Run: headless pygame with SDL's dummy video driver; simulated clock (each Clock.tick advances the game by its frame time, no real sleeping); random seed 0; keys injected as events and as key.get_pressed() state; no mouse input; restart key C tapped at the start of phases 3 and 4.
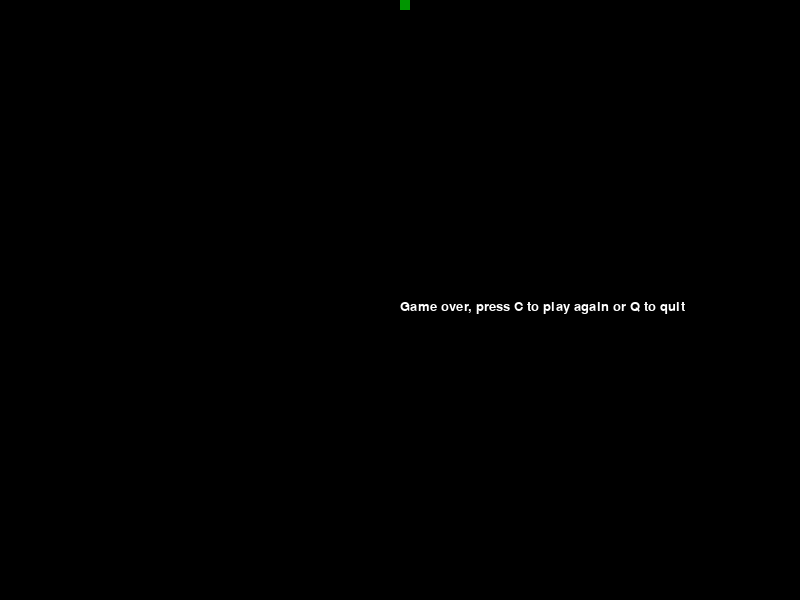
Frame 1 of 4 · flips 1–60 · no input
Frame 2 of 4 · flips 61–180 · tapped SPACE, RETURN · held RIGHT (→), D · screen unchanged from frame 1, image omitted
Frame 3 of 4 · flips 181–300 · tapped C · held DOWN (↓), S · screen unchanged from frame 2, image omitted
Frame 4 of 4 · flips 301–420 · tapped C · held LEFT (←), A, UP (↑), W · screen unchanged from frame 3, image omitted

The pygame program that drew these frames:

import pygame
import random
pygame.init()

FPS = 15

white = (255, 255, 255)
black = (0, 0, 0)
red = (255, 0, 0)
green = (0, 150, 0)

BLOCK_SIZE = 10

display_width = 800
display_height = 600

gameDisplay = pygame.display.set_mode((display_width, display_height))
pygame.display.set_caption('Slither')

clock = pygame.time.Clock()

font = pygame.font.SysFont(None, 20)


def message_to_screen(message, color):
    screen_text = font.render(message, True, color)
    gameDisplay.blit(screen_text, [display_width // 2, display_height // 2])
    pygame.display.update()


def snake(block_size, snake_list):
    for XnY in snake_list:
        pygame.draw.rect(gameDisplay, green, [XnY[0], XnY[1], block_size, block_size])


def game_loop():

    global actions_per_frame
    lead_x = display_width // 2
    lead_y = display_height // 2

    lead_x_change = 0
    lead_y_change = -BLOCK_SIZE

    apple_x = round(random.randint(0, display_width - BLOCK_SIZE) / 10) * 10
    apple_y = round(random.randint(0, display_height - BLOCK_SIZE) / 10) * 10

    snake_list = []
    snake_length = 1

    game_exit = False
    game_over = False
    while not game_exit:

        while game_over:

            gameDisplay.fill(black)
            pygame.draw.rect(gameDisplay, green, [lead_x, lead_y, BLOCK_SIZE, BLOCK_SIZE])
            message_to_screen("Game over, press C to play again or Q to quit", white)

            for event in pygame.event.get():
                if event.type == pygame.QUIT:
                    game_exit = True
                    game_over = False
                if event.type == pygame.KEYDOWN:

                    if event.key == pygame.K_q:
                        game_exit = True
                        game_over = False

                    if event.key == pygame.K_c:
                        game_loop()

        actions_per_frame = 0

        for event in pygame.event.get():
            if event.type == pygame.QUIT:
                game_exit = True
            if event.type == pygame.KEYDOWN and actions_per_frame == 0:
                if event.key == pygame.K_LEFT:
                    if lead_x_change == 0:
                        lead_x_change = -BLOCK_SIZE
                        lead_y_change = 0
                        actions_per_frame += 1

                elif event.key == pygame.K_RIGHT:
                    if lead_x_change == 0:
                        lead_x_change = BLOCK_SIZE
                        lead_y_change = 0
                        actions_per_frame += 1

                elif event.key == pygame.K_UP:
                    if lead_y_change == 0:
                        lead_y_change = -BLOCK_SIZE
                        lead_x_change = 0
                        actions_per_frame += 1

                elif event.key == pygame.K_DOWN:
                    if lead_y_change == 0:
                        lead_y_change = BLOCK_SIZE
                        lead_x_change = 0
                        actions_per_frame += 1

        lead_x += lead_x_change
        lead_y += lead_y_change

        if lead_x >= display_width or lead_x < 0 or lead_y >= display_height or lead_y < 0:
            lead_x -= lead_x_change
            lead_y -= lead_y_change
            game_over = True
            continue

        gameDisplay.fill(black)
        pygame.draw.rect(gameDisplay, red, [apple_x, apple_y, BLOCK_SIZE, BLOCK_SIZE])

        snake_head = [lead_x, lead_y]
        snake_list.append(snake_head)

        for segment in snake_list[:-1]:
            if segment == snake_head:
                lead_x -= lead_x_change
                lead_y -= lead_y_change
                message_to_screen('You crashed into yourself', red)
                game_over = True
                continue

        if len(snake_list) > snake_length:
            del snake_list[0]

        snake(BLOCK_SIZE, snake_list)

        if apple_x <= lead_x < apple_x + BLOCK_SIZE and apple_y <= lead_y < apple_y + BLOCK_SIZE:
            apple_x = round(random.randint(0, display_width - BLOCK_SIZE) / 10) * 10
            apple_y = round(random.randint(0, display_height - BLOCK_SIZE) / 10) * 10
            snake_length += 1

        pygame.display.update()

        clock.tick(FPS)

    pygame.quit()
    quit()


game_loop()
